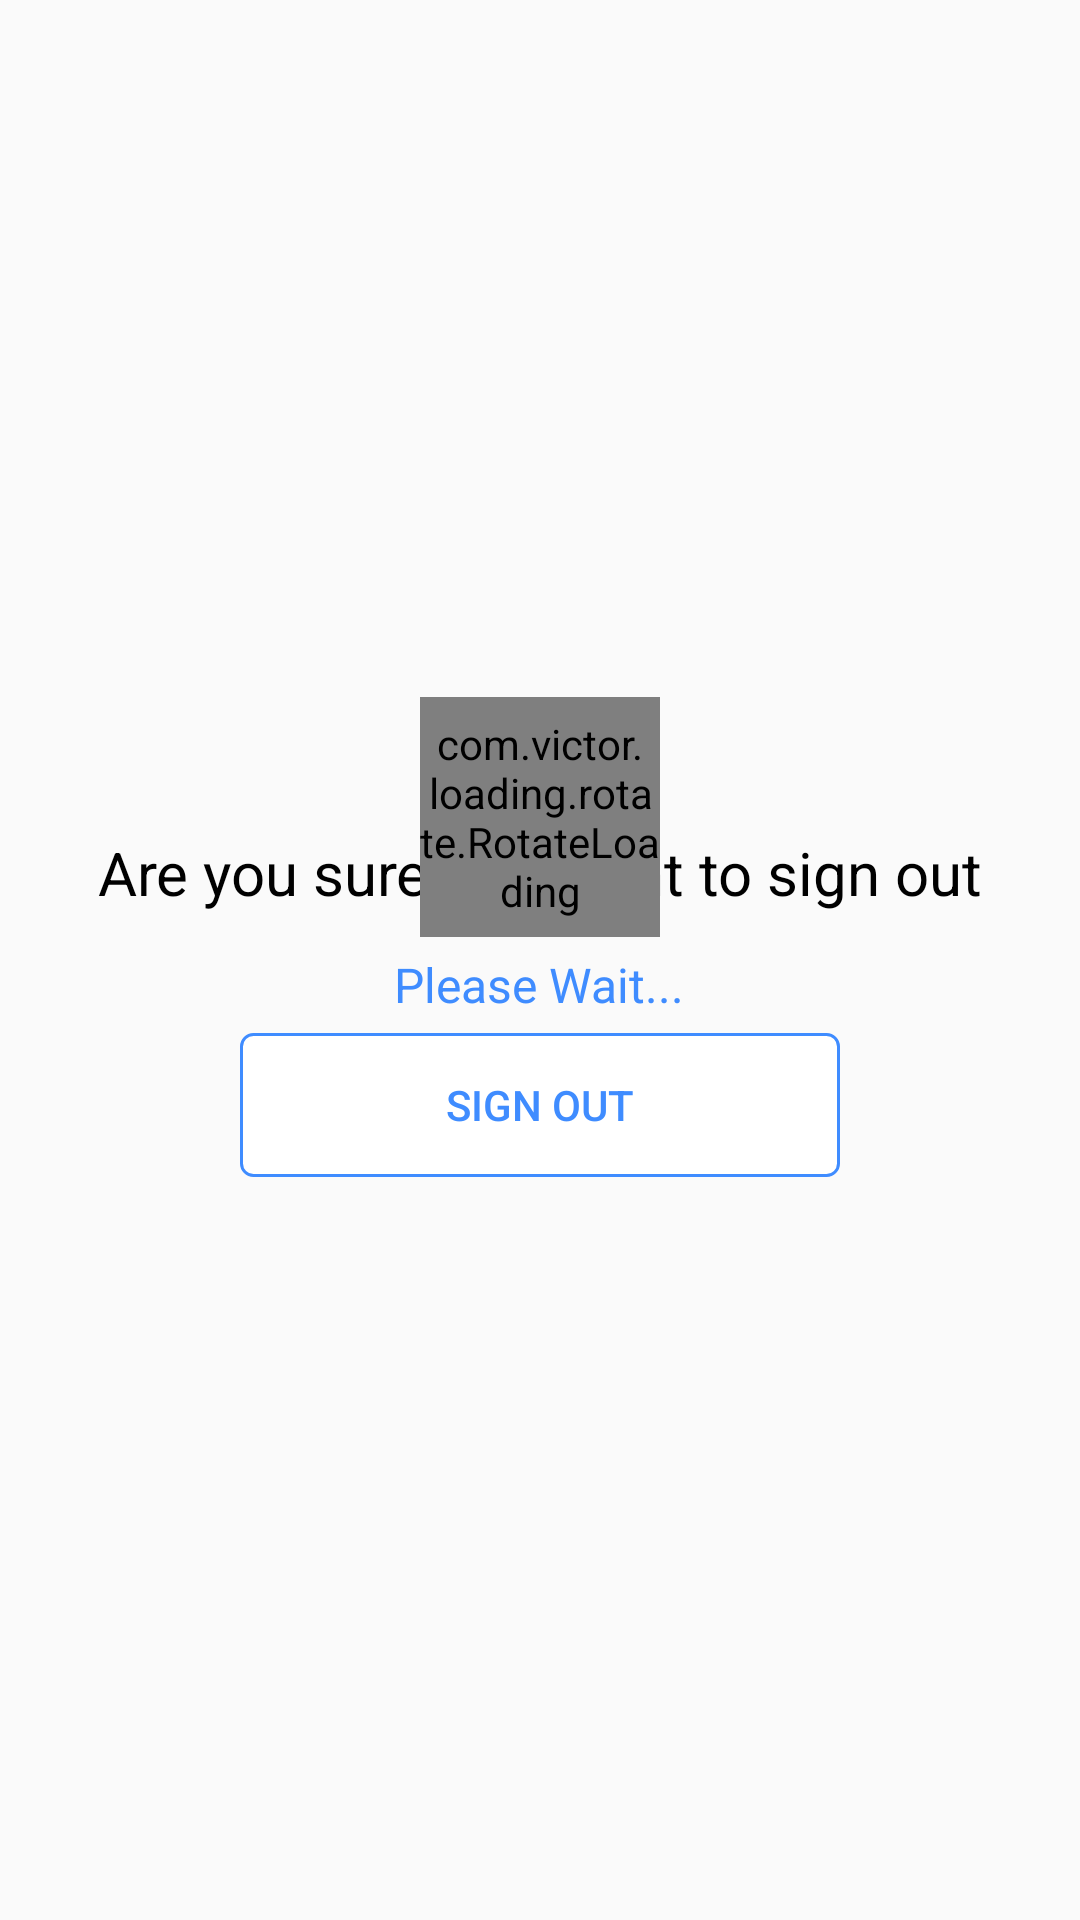

Here is an Android app screen rendered from its layout file. Give the layout XML and the strings, colors and styles it references.
<!-- AndroidManifest.xml: application theme AppTheme -->
<!-- res/layout/fragment_signout.xml -->
<?xml version="1.0" encoding="utf-8"?>

<RelativeLayout xmlns:android="http://schemas.android.com/apk/res/android"
    xmlns:app="http://schemas.android.com/apk/res-auto"
    android:gravity="center"
    android:layout_width="match_parent"
    android:layout_height="match_parent">
    <LinearLayout
        android:paddingLeft="25dp"
        android:paddingRight="25dp"
        android:paddingTop="55dp"
        android:orientation="vertical"
        android:layout_width="match_parent"
        android:layout_height="wrap_content">
        <TextView
            android:layout_marginBottom="40dp"
            android:textColor="@android:color/black"
            android:textSize="20sp"
            android:gravity="center"
            android:text="Are you sure you want to sign out"
            android:layout_width="match_parent"
            android:layout_height="wrap_content" />
        <android.support.v7.widget.AppCompatButton
            android:layout_gravity="center"
            android:id="@+id/btn_signout"
            style="?android:attr/borderlessButtonStyle"
            android:layout_width="200dp"
            android:layout_height="wrap_content"
            android:layout_marginBottom="25dp"
            android:background="@drawable/button_login_select"
            android:text="Sign out"
            android:textColor="@color/blue" />
    </LinearLayout>
    <com.victor.loading.rotate.RotateLoading
        android:layout_marginTop="10dp"
        android:id="@+id/rotateloading"
        android:layout_width="80dp"
        android:layout_height="80dp"
        app:loading_width="5dp"
        app:loading_color="@color/blue"
        android:layout_centerHorizontal="true"/>
    <TextView
        android:id="@+id/txtPLZ"
        android:textSize="16sp"
        android:textColor="@color/blue"
        android:text="Please Wait..."
        android:layout_marginTop="5dp"
        android:layout_centerHorizontal="true"
        android:layout_below="@id/rotateloading"
        android:layout_width="wrap_content"
        android:layout_height="wrap_content" />
</RelativeLayout>
<!-- resources referenced by this layout -->
<resources>
  <color name="blue">#3f8cff</color>
  <!-- drawable button_login_select (drawable) -->
  <selector xmlns:android="http://schemas.android.com/apk/res/android">
      <item
          android:state_enabled="false"
          android:drawable="@drawable/border_login_click" />
      <item
          android:state_pressed="true"
          android:state_enabled="true"
          android:drawable="@drawable/border_login" />
  </selector>
  <style name="AppTheme" parent="Theme.Design.Light.NoActionBar">
          
          <item name="colorPrimary">@color/colorPrimary</item>
          <item name="colorPrimaryDark">@color/colorPrimaryDark</item>
          <item name="colorAccent">@color/colorAccent</item>
      </style>
  <!-- drawable border_login_click (drawable) -->
  <?xml version="1.0" encoding="utf-8"?>
  
  
  <shape xmlns:android="http://schemas.android.com/apk/res/android" android:shape="rectangle">
      <gradient
          android:startColor="@color/white"
          android:centerColor="@color/white"
          android:endColor="@color/white"
          android:angle="90"/>
      <padding android:left="20dp"
          android:top="10dp"
          android:right="20dp"
          android:bottom="10dp" />
      <stroke
          android:width="1dp"
          android:color="@color/blue" />
      <corners android:radius= "4dp" />
  </shape>
  <!-- drawable border_login (drawable) -->
  <?xml version="1.0" encoding="utf-8"?>
  
  
  <shape xmlns:android="http://schemas.android.com/apk/res/android" android:shape="rectangle">
      <gradient
          android:startColor="@color/blue"
          android:centerColor="@color/blue"
          android:endColor="@color/blue"
          android:angle="90"/>
      <padding android:left="20dp"
          android:top="10dp"
          android:right="20dp"
          android:bottom="10dp" />
      <stroke
          android:width="1dp"
          android:color="@color/blue" />
      <corners android:radius= "4dp" />
  </shape>
  <color name="colorPrimary">#000000</color>
  <color name="colorPrimaryDark">#eeeeee</color>
  <color name="colorAccent">#FF4081</color>
  <color name="white">#fff</color>
</resources>
